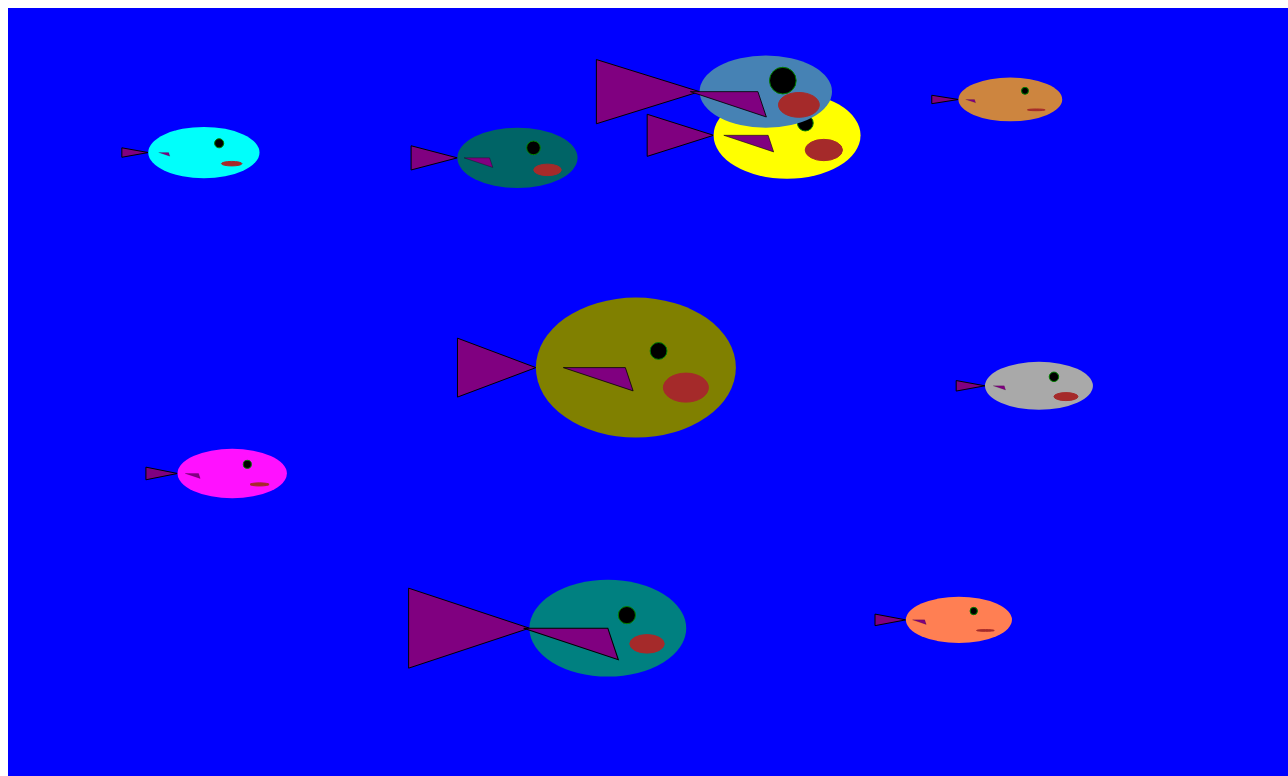
D3 v5 page, settled after 480 driven frames (8 s of simulated time); the page loaded 1 data file(s).


// ── project.js

 /*  Display Settings */

 var margin = {top: 30, right: 62, bottom: 20, left: 80};


 // screen 1024×768 - define the margins
 var width = 1280 - margin.left - margin.right;
 var height = 768 - margin.top - margin.bottom;
 
 // SVG
 var svg = d3.select("body").append("svg")
	 .attr("width", width + margin.left + margin.right)     
	 .attr("height", height + margin.top + margin.bottom)  
	 .style("background","blue")    
	 .attr("transform", "translate(" + margin.left + "," + margin.top + ")"); 
 
 
 // Fish colors
 var colors =["#FF11FF","#FF7F53","#00FFFB","#006466","#A9A9A9","#008080","#FFFF00","#808000","#CD853F","#4682B4"];
 // selected fish
 var Classclicked=null;
 var clickedForms;
 var paints = [];
 var  idSelected;

 // Coordinates of fish
 var nearsX = [];
 var nearsY = [];
 
 
 // Larger values for each field
 var maxPerField = {body: 0, eye: 0, mouth: 0, fins: 0};
 
 //Main
 d3.json("data/data.json")
	 .then(function(data) {
 
		 //I load the json and for each field I find the maximum value
		 maxPerField.body=maxValue(data,"corpo");
		 maxPerField.eye=maxValue(data,"occhio");
		 maxPerField.mouth=maxValue(data,"bocca");
		 maxPerField.fins=maxValue(data,"coda");
		 
		 //For each given case I draw a fish
		 var counter=0;
		 setInterval(
			 function(){
				 if (data[counter]){
					 drawFish(data[counter],counter,colors[counter],maxPerField,null,null);
					 counter++;
				 }
			 }, 0) 
	 })
	 .catch(function(error) {
		 console.log(error);
	 });
 
 
 /*******************************  METHODS ****************************** */
 
 
 /**
  * method that return the max value in a dataset from the key
  * @param {object} values 
  * @param {string} key 
  * @returns int
  */
  function maxValue(values,key){
	 var tmp = [];
	 values.forEach( function (d) {
		 tmp.push(d[key]);
	 });
	 return Math.max.apply(null,tmp);
 }
 
 /**
  * Method that returns true when the center of an object is far enough away from other objects already on the screen
  * @param {int} centerObX 
  * @param {int} centerObY 
  * @param {Array} nearsX 
  * @param {Array} nearsY 
  * @returns {boolean} 
  */
  function freePlace(centerObX,centerObY,nearsX,nearsY){
	 var i=0
 
	 //for each obj in the Array (screen)
	 while(i<=nearsX.length){
		 //Calculate the distance between two points
		 if( Math.pow(nearsX[i]-centerObX,2)+(Math.pow(nearsY[i]-centerObY,2) )  < Math.pow(220, 2) ){
			 return true;
		 }
		 i++;
	 }
 
	 return false;
 }
 
 /**
  * Method that takes random coordinates within the available display
  * @returns {array} x, y
  */
 function getObCenter(){
	 var x = d3.randomUniform(margin.left+ 80,width-margin.right- 40)();
	 var y = d3.randomUniform(margin.bottom+60,height-margin.top-60)();
	 return [x,y];
 }
 
 /**
  * Method that draws a fish
  * @param {object} dataset 
  * @param {int} index
  * @param {string} color 
  * @param {array} dom 
  * @param {int} centerX 
  * @param {int} centerY 
  */
 
 function drawFish(dataset,index,color,dom,centerX,centerY){
	 
	 // se ho le coordinate del pesce pari a null le creo e le aggiungo
	 // alle altre posizioni in nearsX e nearsY
	 if(centerX==null && centerY==null){
		 var centerX = d3.randomUniform(margin.left+80,width-margin.right-40)();
		 var centerY = d3.randomUniform(margin.bottom+60,height-margin.top-60)();
 
		 //I do not pass the thousand attempts to find a solution to the arrangement of fish
		 var it=0;
		 while(it<1000){
			 it++;
			 var bool=freePlace(centerX,centerY,nearsX,nearsY);
			 if(!bool){	
				 break;
			 }
			 else { 
				 var origin = getObCenter();
				 centerX = origin[0];
				 centerY = origin[1];
			 }
		 }
 
		 nearsX.push(centerX);
		 nearsY.push(centerY);
	 } 
 
 
	 /********************* Management of the range of values ********************/
 
	 var domValues=Object.values(dom);
	 var max = Math.max.apply(null,domValues);
 
 
	 var bodyScaler = d3.scaleLinear().range([50,100]).domain([0,dom["body"]]);
	 var bodyLength =  bodyScaler(dataset["corpo"]);
 
 
	 var mouthScaler = d3.scaleLinear().range([17,45]).domain([0,dom["mouth"]]);
	 var mouth = mouthScaler(dataset["bocca"]);
 
	 var finScaler = d3.scaleLinear().range([0,80]).domain([0,dom["fins"]]);
	 var tailWidth = finScaler(dataset["coda"]);
	 var tailHeight = tailWidth/2;
 
	 var eyeScaler = d3.scaleLinear().range([10,40]).domain([0,dom["eye"]]);   
	 var eye = eyeScaler(dataset["occhio"]);
 
	 //
	 var j = 10;
	 var b = j; // body size
	 var tw = j;// tailWidth
	 var th = j;// tailHeight
	 var ey = j;// eye
	 var m = 5;// mouth
 
	 var clas = "fish_"+index; // fish class
 
	 //Positioning
	 var padTail = j; 
	 var padBody = j;
	 var padFin = j; 
	 var padMouth = 1; 
 
	 //Adds the animation
	 setInterval(function(){
		 //Once the correct value is reached, stop the animation
		 if(j<max){
			 svg.selectAll("."+clas).remove();
 
 
			 if(b>=bodyLength || j==max){
			 b=bodyLength;
			 } else {
				 b = j;
			 }
			 
			 if(tw>=tailWidth || j==max){
				 tw=tailWidth;
			 } else {
				 tw = j;
			 }
 
			 if(th>=tailHeight || j==max){
				 th = tailHeight;
			 } else {
				 th = j;
			 }
 
			 if(ey>=eye || j==max){
				 ey = eye;
			 } else {
				 ey = j;
			 }
 
			 if(m>=mouth || j==max){
				 m = mouth;
			 } else {
				 m = j;
			 }
 
			 if(padTail>=40 || j==max){
				 padTail = 40;
			 } else {
				 padTail = j;
			 }
			 
			 if(padBody>=30 || j==max){
				 padBody = 30;
			 } else {
				 padBody = j;
			 }
 
			 if(padFin>=80 || j==max){
				 padFin = 80;
			 } else {
				 padFin = j;
			 }
 
			 if(padMouth>=8){
				 padMouth = 8;
			 } else {
				 padMouth++;	
			 }
 
			 //bigfish fin
			 svg
			 .append("polygon")
			 .attr("class", "fish_"+index)
			 .attr("id",index)
			 .attr("onclick","modifyFishes(event)")
			 .attr("points",""+(centerX-b/2-b*0.5)+","+(centerY)+" "+(centerX-th-tw-padTail-b*0.5)+","+(centerY-th)+" "+(centerX-th-tw-padTail-b*0.5)+","+(centerY+th)+"")
			 .attr("fill","purple")
			 .attr("stroke","black")
			
 
 
			 //fish body
			 svg
			 .append("ellipse")
			 .attr("class", "fish_"+index)
			 .attr("id",index)
			 .attr("onclick","modifyFishes(event)")
			 .attr("cx",centerX)
			 .attr("cy",centerY)
			 .attr("rx",b)
			 .attr("ry",b-padBody) 
			 .attr("fill",color)
			 
 
 
			 //small fish fin	
			 var fins_offsetX= -40;
			 svg
			 .append("polygon")
			 .attr("class", "fish_"+index)
			 .attr("id",index)
			 .attr("onclick","modifyFishes(event)")
			 .attr("points",""+(centerX-padFin+tw/2)+","+(centerY)+" "+(centerX+tw/2)+","+(centerY)+" "+(centerX+10+tw/2)+","+( centerY+30))
			 .attr("fill","purple")
			 .attr("stroke","black")
			 .attr("transform", function(d){
				 var scale_factor = tw/dom.fins;
				 return  "translate(" + ( centerX+tw/2+ fins_offsetX)+ "," + ( centerY)+ ")"
				 + "scale(" + scale_factor + ")"
				 + "translate(" + (-centerX-tw/2) + "," + (-centerY ) + ")";
					 });
 
 
			 //fish eye   
			 svg
			 .append("circle")
			 .attr("class", "fish_"+index)
			 .attr("id",index)
			 .attr("onclick","modifyFishes(event)")
			 .attr("cx",(centerX+b/6)+6)
			 .attr("cy", centerY-b/6)
			 .attr("r",ey/3)
			 .attr("fill","black")
			 .attr("stroke","green");
 
 
			 //fish mouth
			 svg
			 .append("ellipse")
			 .attr("class", "fish_"+index)
			 .attr("id",index)
			 .attr("onclick","modifyFishes(event)")
			 .attr("cx",centerX+b/2)
			 .attr("cy", centerY+b/5)
			 .attr("rx", m/2)
			 .attr("ry", m/2-padMouth)
			 .attr("fill","brown")
			 .attr("stroke","brown");
 
			 j++;
		 }
	 },10);
 
 }
 
 /**
  * Method that manages the click event. Turns the selected fish white and takes the values of the second selected fish
  * @param {event} e 
  */
 function modifyFishes(e){
	 //Turns the selected fish white
	 var selector = e.target;
	 if(!Classclicked){
		 clickedForms = [];
		 idSelected = selector.getAttribute("id");	   
		 Classclicked = selector.getAttribute("class");
		 clickedForms = document.getElementsByClassName(Classclicked);
		 var i;
		 paints = [];
		 for(i=0; i<clickedForms.length; i++){
			paints.push(clickedForms[i].getAttribute("fill"));
			clickedForms[i].setAttribute("fill","white");
		 }
 
	 } else {
		//It takes the values of the second selected fish and assigns it to the previously selected one
		var classToTransform = selector.getAttribute("class");
		var toTransformForms = document.getElementsByClassName(classToTransform);
		var centerX=toTransformForms[1].getAttribute("cx");
		var centerY=toTransformForms[1].getAttribute("cy");
		var intCenterX=parseInt(centerX,10);
		var intCenterY=parseInt(centerY,10);
 
		var idToTransform = selector.getAttribute("id");
		var intIdToTransform = parseInt(idToTransform);
		
		var	intIdClicked=parseInt(idSelected,10);
 
		d3.json("data/data.json")
		 .then(function(data) {
			 svg.selectAll("."+classToTransform).remove();
			 drawFish(data[intIdClicked],intIdToTransform,colors[intIdClicked],maxPerField,intCenterX,intCenterY);
			 });
		 Classclicked=null;
		var tmp;
	
		for(i=0; i<clickedForms.length; i++ ){
			 tmp=paints[i];
			 clickedForms[i].setAttribute("fill",tmp);
		}
	 }
 
 }
 

### data: data/data.json
[
 {
  "corpo": 20,
  "occhio": 4,
  "bocca": 3,
  "coda": 12
 },
 {
  "corpo": 13,
  "occhio": 2,
  "bocca": 1,
  "coda": 11
 },
 {
  "corpo": 24,
  "occhio": 7,
  "bocca": 5,
  "coda": 9
 },
 {
  "corpo": 43,
  "occhio": 20,
  "bocca": 15,
  "coda": 23
 },
 {
  "corpo": 17,
  "occhio": 8,
  "bocca": 10,
  "coda": 10
 },
 {
  "corpo": 121,
  "occhio": 30,
  "bocca": 25,
  "coda": 76
 },
 {
  "corpo": 100,
  "occhio": 26,
  "bocca": 29,
  "coda": 40
 },
 {
  "corpo": 213,
  "occhio": 29,
  "bocca": 40,
  "coda": 56
 },
 "... 2 more items"
]